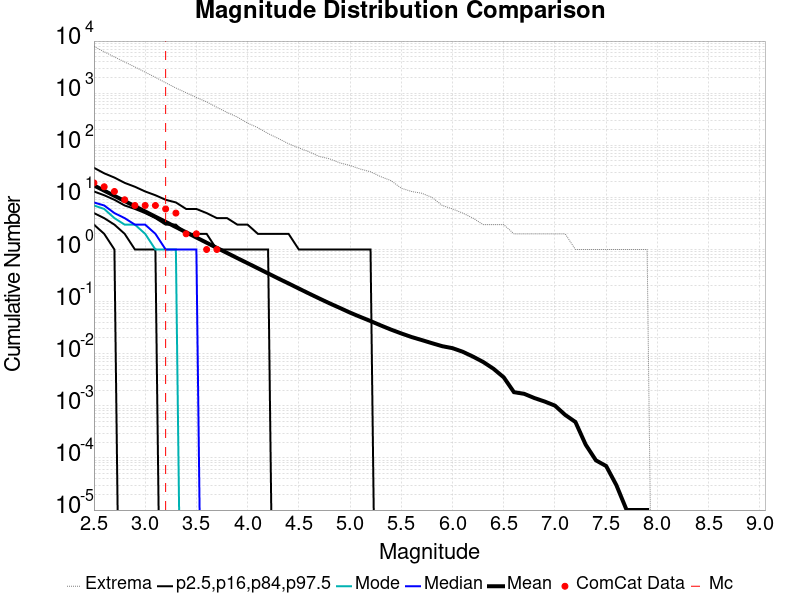

The table this chart was drawn from, first rows:
Magnitude, ComCat Data, Simulation Mean, Simulation Median, Simulation Mode, Simulation Minimum, Simulation Maximum, 2.5 %-ile, 16 %-ile, 84 %-ile, 97.5 %-ile
2.5, 19.0, 16.95, 8.0, 7.0, 0.0, 7879, 3.0, 5.0, 13.0, 37.0
2.6, 16.0, 13.47, 7.0, 6.0, 0.0, 6231, 2.0, 4.0, 11.0, 29.0
2.7, 13.0, 10.71, 5.0, 4.0, 0.0, 4951, 1.0, 3.0, 9.0, 24.0
2.8, 9.0, 8.509, 4.0, 3.0, 0.0, 3971, 0.0, 2.0, 7.0, 19.0
2.9, 7.0, 6.768, 3.0, 3.0, 0.0, 3184, 0.0, 1.0, 6.0, 16.0
3.0, 7.0, 5.375, 3.0, 2.0, 0.0, 2527, 0.0, 1.0, 5.0, 13.0
3.1, 7.0, 4.267, 2.0, 1.0, 0.0, 2016, 0.0, 1.0, 4.0, 11.0
3.2, 6.0, 3.393, 1.0, 1.0, 0.0, 1584, 0.0, 0.0, 3.0, 9.0
3.3, 5.0, 2.693, 1.0, 1.0, 0.0, 1257, 0.0, 0.0, 3.0, 8.0
3.4, 2.0, 2.138, 1.0, 0.0, 0.0, 1019, 0.0, 0.0, 2.0, 6.0
3.5, 2.0, 1.699, 1.0, 0.0, 0.0, 828.0, 0.0, 0.0, 2.0, 6.0
3.6, 1.0, 1.35, 0.0, 0.0, 0.0, 681.0, 0.0, 0.0, 2.0, 5.0
3.7, 1.0, 1.074, 0.0, 0.0, 0.0, 536.0, 0.0, 0.0, 1.0, 4.0
3.8, 0.0, 0.8577, 0.0, 0.0, 0.0, 427.0, 0.0, 0.0, 1.0, 4.0
3.9, 0.0, 0.6827, 0.0, 0.0, 0.0, 348.0, 0.0, 0.0, 1.0, 3.0
4.0, 0.0, 0.546, 0.0, 0.0, 0.0, 266.0, 0.0, 0.0, 1.0, 3.0
4.1, 0.0, 0.436, 0.0, 0.0, 0.0, 218.0, 0.0, 0.0, 1.0, 2.0
4.2, 0.0, 0.3479, 0.0, 0.0, 0.0, 168.0, 0.0, 0.0, 1.0, 2.0
4.3, 0.0, 0.2776, 0.0, 0.0, 0.0, 135.0, 0.0, 0.0, 0.0, 2.0
4.4, 0.0, 0.223, 0.0, 0.0, 0.0, 107.0, 0.0, 0.0, 0.0, 2.0
4.5, 0.0, 0.1782, 0.0, 0.0, 0.0, 89.0, 0.0, 0.0, 0.0, 1.0
4.6, 0.0, 0.1427, 0.0, 0.0, 0.0, 75.0, 0.0, 0.0, 0.0, 1.0
4.7, 0.0, 0.1148, 0.0, 0.0, 0.0, 61.0, 0.0, 0.0, 0.0, 1.0
4.8, 0.0, 0.09271, 0.0, 0.0, 0.0, 55.0, 0.0, 0.0, 0.0, 1.0
4.9, 0.0, 0.07567, 0.0, 0.0, 0.0, 46.0, 0.0, 0.0, 0.0, 1.0
5.0, 0.0, 0.06149, 0.0, 0.0, 0.0, 41.0, 0.0, 0.0, 0.0, 1.0
5.1, 0.0, 0.05089, 0.0, 0.0, 0.0, 35.0, 0.0, 0.0, 0.0, 1.0
5.2, 0.0, 0.04237, 0.0, 0.0, 0.0, 31.0, 0.0, 0.0, 0.0, 1.0
5.3, 0.0, 0.03491, 0.0, 0.0, 0.0, 25.0, 0.0, 0.0, 0.0, 0.0
5.4, 0.0, 0.02903, 0.0, 0.0, 0.0, 21.0, 0.0, 0.0, 0.0, 0.0
5.5, 0.0, 0.02452, 0.0, 0.0, 0.0, 15.0, 0.0, 0.0, 0.0, 0.0
5.6, 0.0, 0.02093, 0.0, 0.0, 0.0, 13.0, 0.0, 0.0, 0.0, 0.0
5.7, 0.0, 0.01829, 0.0, 0.0, 0.0, 12.0, 0.0, 0.0, 0.0, 0.0
5.8, 0.0, 0.01593, 0.0, 0.0, 0.0, 10.0, 0.0, 0.0, 0.0, 0.0
5.9, 0.0, 0.01395, 0.0, 0.0, 0.0, 7.0, 0.0, 0.0, 0.0, 0.0
6.0, 0.0, 0.01279, 0.0, 0.0, 0.0, 6.0, 0.0, 0.0, 0.0, 0.0
6.1, 0.0, 0.01091, 0.0, 0.0, 0.0, 5.0, 0.0, 0.0, 0.0, 0.0
6.2, 0.0, 0.00881, 0.0, 0.0, 0.0, 4.0, 0.0, 0.0, 0.0, 0.0
6.3, 0.0, 0.00694, 0.0, 0.0, 0.0, 3.0, 0.0, 0.0, 0.0, 0.0
6.4, 0.0, 0.00515, 0.0, 0.0, 0.0, 3.0, 0.0, 0.0, 0.0, 0.0
6.5, 0.0, 0.00353, 0.0, 0.0, 0.0, 3.0, 0.0, 0.0, 0.0, 0.0
6.6, 0.0, 0.00183, 0.0, 0.0, 0.0, 2.0, 0.0, 0.0, 0.0, 0.0
6.7, 0.0, 0.0017, 0.0, 0.0, 0.0, 2.0, 0.0, 0.0, 0.0, 0.0
6.8, 0.0, 0.00141, 0.0, 0.0, 0.0, 2.0, 0.0, 0.0, 0.0, 0.0
6.9, 0.0, 0.00121, 0.0, 0.0, 0.0, 2.0, 0.0, 0.0, 0.0, 0.0
7.0, 0.0, 0.00101, 0.0, 0.0, 0.0, 2.0, 0.0, 0.0, 0.0, 0.0
7.1, 0.0, 6.7E-4, 0.0, 0.0, 0.0, 2.0, 0.0, 0.0, 0.0, 0.0
7.2, 0.0, 4.9E-4, 0.0, 0.0, 0.0, 1.0, 0.0, 0.0, 0.0, 0.0
7.3, 0.0, 1.8E-4, 0.0, 0.0, 0.0, 1.0, 0.0, 0.0, 0.0, 0.0
7.4, 0.0, 9.0E-5, 0.0, 0.0, 0.0, 1.0, 0.0, 0.0, 0.0, 0.0
7.5, 0.0, 7.0E-5, 0.0, 0.0, 0.0, 1.0, 0.0, 0.0, 0.0, 0.0
7.6, 0.0, 3.0E-5, 0.0, 0.0, 0.0, 1.0, 0.0, 0.0, 0.0, 0.0
7.7, 0.0, 1.0E-5, 0.0, 0.0, 0.0, 1.0, 0.0, 0.0, 0.0, 0.0
7.8, 0.0, 1.0E-5, 0.0, 0.0, 0.0, 1.0, 0.0, 0.0, 0.0, 0.0
7.9, 0.0, 1.0E-5, 0.0, 0.0, 0.0, 1.0, 0.0, 0.0, 0.0, 0.0
8.0, 0.0, 0.0, 0.0, 0.0, 0.0, 0.0, 0.0, 0.0, 0.0, 0.0
8.1, 0.0, 0.0, 0.0, 0.0, 0.0, 0.0, 0.0, 0.0, 0.0, 0.0
8.2, 0.0, 0.0, 0.0, 0.0, 0.0, 0.0, 0.0, 0.0, 0.0, 0.0
8.3, 0.0, 0.0, 0.0, 0.0, 0.0, 0.0, 0.0, 0.0, 0.0, 0.0
8.4, 0.0, 0.0, 0.0, 0.0, 0.0, 0.0, 0.0, 0.0, 0.0, 0.0
... 6 more rows
